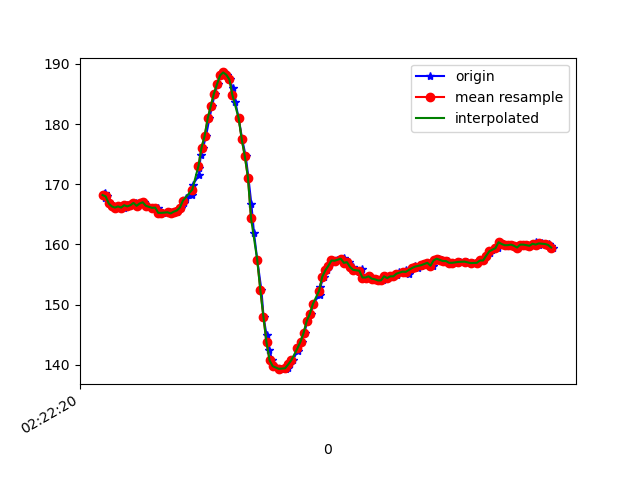

Values plotted in this chart, from the file beside it:
1617848540428, 544184014177655, 168.35938, -240.91797, -65.13672
1617848540433, 544184033650247, 167.8, -240.4, -65.23
1617848540435, 544184052665020, 168.5, -240.4, -65.23
1617848540447, 544184071923962, 168, -240.8, -64.75
1617848540463, 544184090969256, 167.1, -240.7, -64.84
1617848540477, 544184110075592, 166.5, -240.1, -64.26
1617848540496, 544184129059843, 166.3, -240.3, -64.26
1617848540515, 544184148074616, 166.1, -239.8, -64.75
1617848540538, 544184167455643, 166.3, -240.5, -65.33
1617848540557, 544184186317809, 166.1, -240.2, -64.45
1617848540577, 544184205393624, 166.5, -240.3, -64.26
1617848540592, 544184224377875, 166.3, -240.4, -64.75
1617848540612, 544184243514733, 166.5, -240.9, -65.14
1617848540635, 544184262590548, 166.9, -240.3, -65.62
1617848540652, 544184281757926, 166.4, -240, -65.82
1617848540669, 544184300803220, 166.8, -240.5, -65.14
1617848540689, 544184319848514, 167, -239.9, -64.84
1617848540716, 544184338771722, 166.4, -240.2, -64.16
1617848540755, 544184358061186, 166, -240.4, -64.94
1617848540757, 544184377167522, 166.1, -240.3, -65.14
1617848540778, 544184396731678, 166.1, -240.3, -64.84
1617848540790, 544184415746450, 165.2, -240.7, -64.55
1617848540811, 544184435005393, 165.2, -240.7, -64.55
1617848540859, 544184454233815, 165.3, -240.9, -64.84
1617848540861, 544184473309630, 165.1, -240.5, -63.77
1617848540899, 544184492385444, 165.4, -239.6, -63.38
1617848540902, 544184511613866, 165.5, -238.6, -63.48
1617848540906, 544184530628638, 165.7, -238.5, -62.79
1617848540927, 544184549887581, 166.1, -238.2, -62.7
1617848540944, 544184569114173, 166.8, -236.9, -61.13
1617848540959, 544184588159467, 167.8, -234.6, -59.28
1617848541001, 544184607601537, 168.3, -231.7, -56.15
1617848541003, 544184626402661, 169.9, -228.2, -50.68
1617848541044, 544184645570039, 171.5, -224.2, -42.58
1617848541046, 544184664645854, 172.8, -221.8, -32.91
1617848541055, 544184683813233, 174.8, -222.2, -20.7
1617848541070, 544184702858527, 176.1, -224.6, -10.84
1617848541089, 544184721903820, 178, -228.7, -1.953
1617848541111, 544184740949114, 181, -233.4, 3.32
1617848541128, 544184759994408, 183, -237.1, 7.422
1617848541146, 544184779009180, 185.1, -240.1, 10.55
1617848541165, 544184798115516, 186.6, -241.8, 11.23
1617848541184, 544184817160810, 188.1, -242.7, 12.3
1617848541203, 544184836175582, 188.6, -243.4, 12.4
1617848541223, 544184855220876, 188.2, -245.6, 13.38
1617848541241, 544184874235648, 187.4, -246.5, 14.06
1617848541261, 544184893372505, 185.9, -247.2, 14.45
1617848541279, 544184912448320, 183.6, -247.5, 14.84
1617848541300, 544184931493614, 181, -248.5, 14.16
1617848541323, 544184950508386, 177.4, -249.4, 15.14
1617848541346, 544184969797850, 174.6, -251, 16.02
1617848541363, 544184988965229, 171.1, -252.1, 15.14
1617848541382, 544185008102087, 166.7, -252.5, 14.06
1617848541399, 544185027116859, 161.9, -252.9, 13.77
1617848541420, 544185046162153, 157.4, -252.3, 11.04
1617848541447, 544185065268489, 152.4, -251.1, 6.836
1617848541461, 544185084405346, 147.9, -247.9, 0.7812
1617848541480, 544185103450640, 144.9, -245.4, -6.348
1617848541499, 544185122556976, 142.5, -243.5, -12.6
1617848541517, 544185142182175, 140.7, -242.7, -20.21
1617848541538, 544185161135904, 139.7, -242.5, -25.98
... 93 more rows
